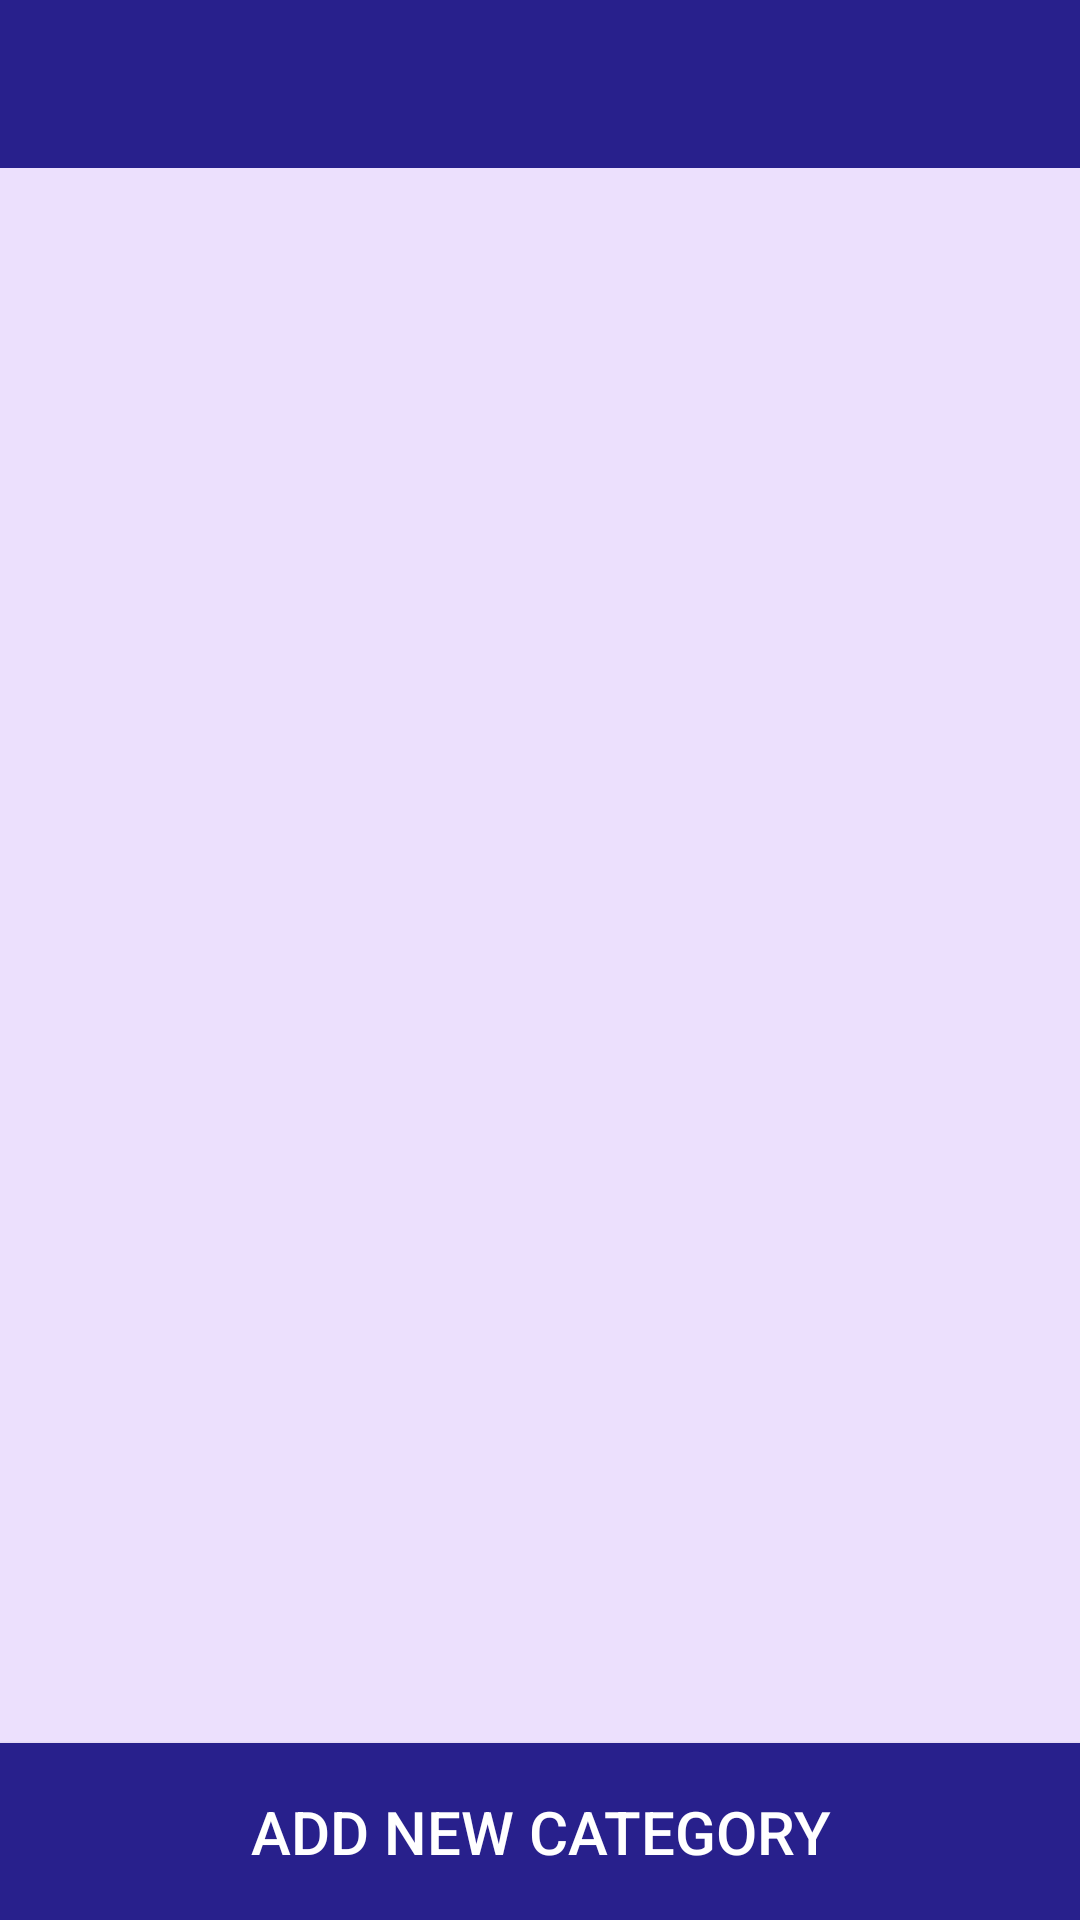

Layout XML and referenced resources for this Android screen:
<!-- AndroidManifest.xml: application theme AppTheme -->
<!-- res/layout/activity_category.xml -->
<?xml version="1.0" encoding="utf-8"?>
<androidx.constraintlayout.widget.ConstraintLayout xmlns:android="http://schemas.android.com/apk/res/android"
    xmlns:app="http://schemas.android.com/apk/res-auto"
    xmlns:tools="http://schemas.android.com/tools"
    android:layout_width="match_parent"
    android:layout_height="match_parent"
    android:background="@color/main_background"
    tools:context=".CategoryActivity">

    <androidx.appcompat.widget.Toolbar
        android:id="@+id/toolbar"
        android:layout_width="match_parent"
        android:layout_height="wrap_content"
        android:background="@color/colorPrimary"
        android:theme="@style/ThemeOverlay.AppCompat.Dark"
        app:layout_constraintEnd_toEndOf="parent"
        app:layout_constraintStart_toStartOf="parent"
        app:layout_constraintTop_toTopOf="parent">

    </androidx.appcompat.widget.Toolbar>

    <androidx.recyclerview.widget.RecyclerView
        android:id="@+id/cat_view"
        android:layout_width="0dp"
        android:layout_height="0dp"
        android:layout_marginStart="8dp"
        android:layout_marginTop="16dp"
        android:layout_marginEnd="8dp"
        android:layout_marginBottom="16dp"
        app:layout_constraintBottom_toTopOf="@+id/add_new_sub"
        app:layout_constraintEnd_toEndOf="parent"
        app:layout_constraintStart_toStartOf="parent"
        app:layout_constraintTop_toBottomOf="@+id/toolbar">

    </androidx.recyclerview.widget.RecyclerView>

    <Button
        android:id="@+id/add_new_sub"
        android:layout_width="0dp"
        android:layout_height="wrap_content"
        android:text="Add New Category"
        android:background="@color/colorPrimary"
        android:textColor="@color/white"
        android:textSize="20dp"
        android:padding="16dp"
        app:layout_constraintBottom_toBottomOf="parent"
        app:layout_constraintEnd_toEndOf="parent"
        app:layout_constraintStart_toStartOf="parent" />

</androidx.constraintlayout.widget.ConstraintLayout>
<!-- resources referenced by this layout -->
<resources>
  <color name="colorPrimary">#28208C</color>
  <color name="main_background">#ECE0FD</color>
  <color name="white">#FFFFFF</color>
  <style name="AppTheme" parent="Theme.AppCompat.Light.NoActionBar">
          
          <item name="colorPrimary">@color/colorPrimary</item>
          <item name="colorPrimaryDark">@color/colorPrimaryDark</item>
          <item name="colorAccent">@color/colorAccent</item>
      </style>
  <color name="colorPrimaryDark">#20187C</color>
  <color name="colorAccent">#FFFFFF</color>
</resources>
